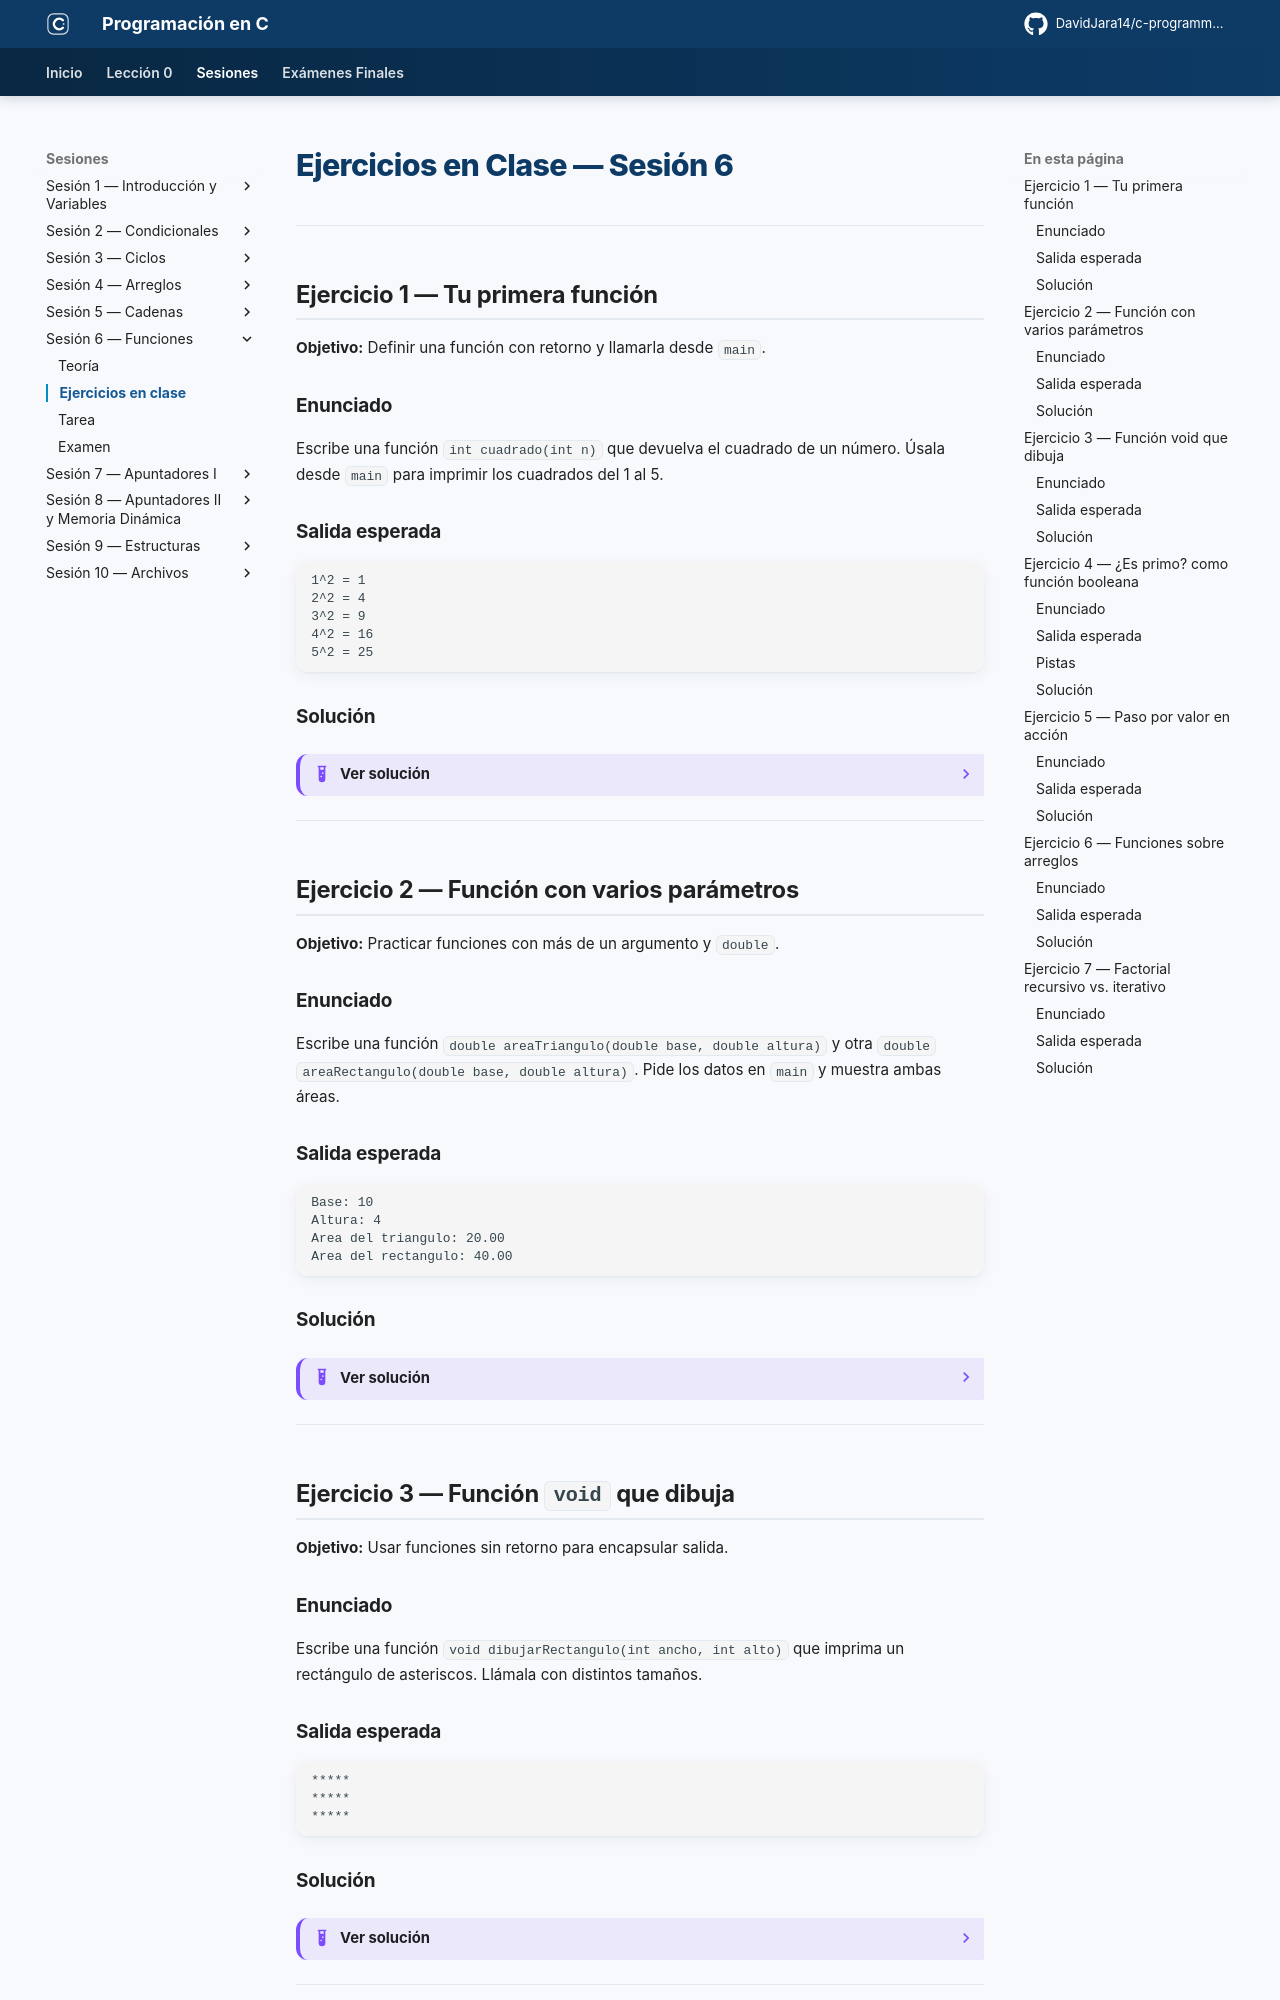

repository: DavidJara14/c-programming · page: sesion-06/ejercicios/index.html · generator: mkdocs

# Ejercicios en Clase — Sesión 6

---

## Ejercicio 1 — Tu primera función

**Objetivo:** Definir una función con retorno y llamarla desde `main`.

### Enunciado

Escribe una función `int cuadrado(int n)` que devuelva el cuadrado de un número. Úsala desde `main` para imprimir los cuadrados del 1 al 5.

### Salida esperada

```
1^2 = 1
2^2 = 4
3^2 = 9
4^2 = 16
5^2 = 25
```

### Solución

??? example "Ver solución"
    ```c
    #include <stdio.h>

    int cuadrado(int n) {
        return n * n;
    }

    int main() {
        for (int i = 1; i <= 5; i++) {
            printf("%d^2 = %d\n", i, cuadrado(i));
        }
        return 0;
    }
    ```

---

## Ejercicio 2 — Función con varios parámetros

**Objetivo:** Practicar funciones con más de un argumento y `double`.

### Enunciado

Escribe una función `double areaTriangulo(double base, double altura)` y otra `double areaRectangulo(double base, double altura)`. Pide los datos en `main` y muestra ambas áreas.

### Salida esperada

```
Base: 10
Altura: 4
Area del triangulo: 20.00
Area del rectangulo: 40.00
```

### Solución

??? example "Ver solución"
    ```c
    #include <stdio.h>

    double areaTriangulo(double b, double h) {
        return (b * h) / 2.0;
    }

    double areaRectangulo(double b, double h) {
        return b * h;
    }

    int main() {
        double base, altura;
        printf("Base: ");
        scanf("%lf", &base);
        printf("Altura: ");
        scanf("%lf", &altura);

        printf("Area del triangulo: %.2f\n", areaTriangulo(base, altura));
        printf("Area del rectangulo: %.2f\n", areaRectangulo(base, altura));
        return 0;
    }
    ```

---

## Ejercicio 3 — Función `void` que dibuja

**Objetivo:** Usar funciones sin retorno para encapsular salida.

### Enunciado

Escribe una función `void dibujarRectangulo(int ancho, int alto)` que imprima un rectángulo de asteriscos. Llámala con distintos tamaños.

### Salida esperada

```
*****
*****
*****
```

### Solución

??? example "Ver solución"
    ```c
    #include <stdio.h>

    void dibujarRectangulo(int ancho, int alto) {
        for (int f = 0; f < alto; f++) {
            for (int c = 0; c < ancho; c++) {
                printf("*");
            }
            printf("\n");
        }
    }

    int main() {
        dibujarRectangulo(5, 3);
        return 0;
    }
    ```

---

## Ejercicio 4 — ¿Es primo? como función booleana

**Objetivo:** Escribir una función que devuelva un valor lógico (0 o 1).

### Enunciado

Escribe `int esPrimo(int n)` que devuelva 1 si `n` es primo y 0 si no. Úsala para imprimir todos los primos del 2 al 30.

### Salida esperada

```
Primos del 2 al 30: 2 3 5 7 11 13 17 19 23 29
```

### Pistas

- Una función "booleana" devuelve 1 (verdadero) o 0 (falso).
- Dentro, recorre los divisores de 2 a `n-1`; si alguno divide exacto, devuelve 0 de inmediato.
